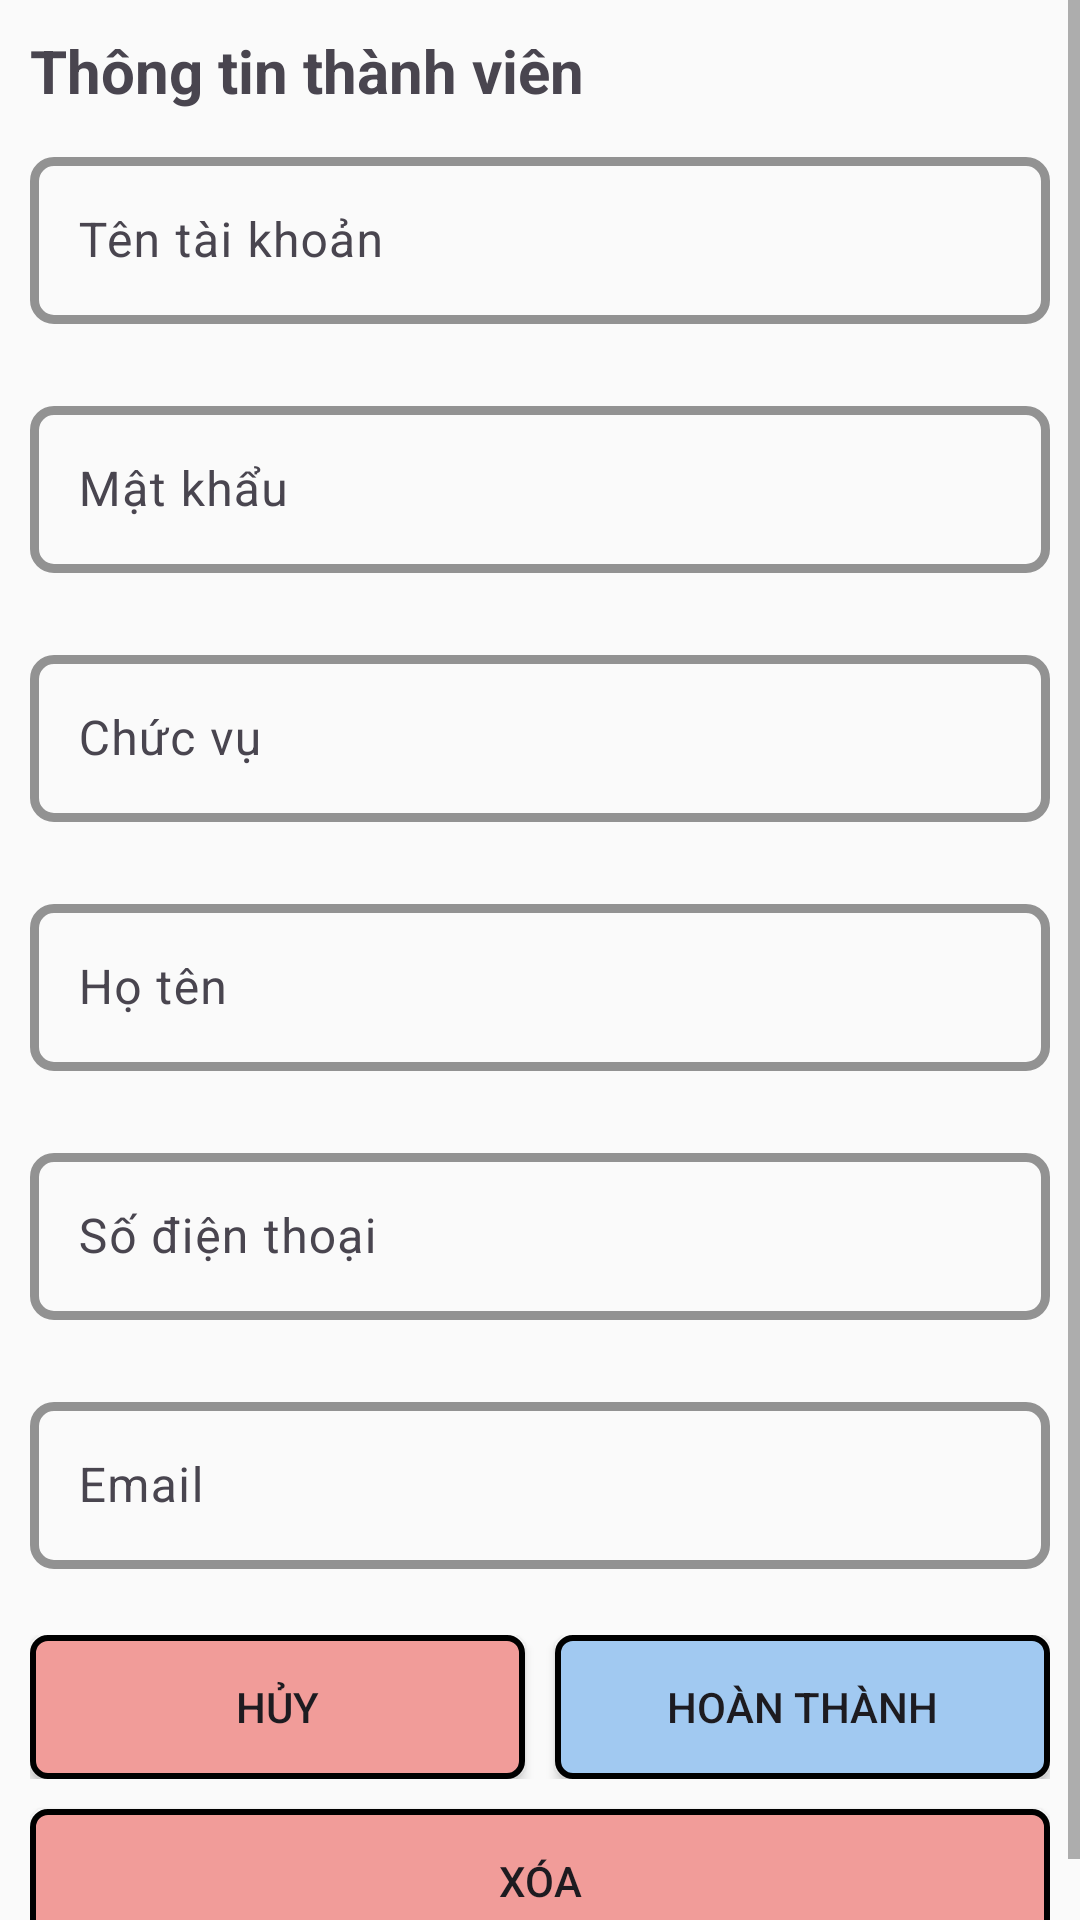

Here is an Android app screen rendered from its layout file. Give the layout XML and the strings, colors and styles it references.
<!-- AndroidManifest.xml: application theme Theme.DựÁn1 -->
<!-- res/layout/fragment_them_nhan_vien.xml -->
<?xml version="1.0" encoding="utf-8"?>
<ScrollView xmlns:android="http://schemas.android.com/apk/res/android"
    android:layout_width="match_parent"
    android:layout_height="match_parent"
    xmlns:app="http://schemas.android.com/apk/res-auto"
    >

    <LinearLayout
        android:layout_width="match_parent"
        android:layout_height="match_parent"
        android:theme="@style/Theme.Material3.DayNight"
        android:orientation="vertical"
        android:padding="10dp">

        <TextView
            android:layout_width="wrap_content"
            android:layout_height="wrap_content"
            android:text="Thông tin thành viên"
            android:textStyle="bold"
            android:textSize="20sp"
            android:layout_marginBottom="10dp"/>

        <com.google.android.material.textfield.TextInputLayout
            android:layout_width="match_parent"
            android:layout_height="83dp"
            app:boxStrokeWidth="3dp"
            app:boxStrokeColor="@color/primary_color"
            app:boxCornerRadiusBottomEnd="8dp"
            app:boxCornerRadiusBottomStart="8dp"
            app:boxCornerRadiusTopStart="8dp"
            app:boxCornerRadiusTopEnd="8dp"
            app:boxStrokeErrorColor="@android:color/holo_red_light"
            android:id="@+id/edtTentaikhoanLayout">
            <com.google.android.material.textfield.TextInputEditText
                android:layout_width="match_parent"
                android:layout_height="wrap_content"
                android:hint="Tên tài khoản"
                android:id="@+id/edtTentaikhoan"
                android:lines="1">
            </com.google.android.material.textfield.TextInputEditText>
        </com.google.android.material.textfield.TextInputLayout>

        <com.google.android.material.textfield.TextInputLayout
            android:layout_width="match_parent"
            android:layout_height="83dp"
            app:boxStrokeWidth="3dp"
            app:boxStrokeColor="@color/primary_color"
            app:boxCornerRadiusBottomEnd="8dp"
            app:boxCornerRadiusBottomStart="8dp"
            app:boxCornerRadiusTopStart="8dp"
            app:boxCornerRadiusTopEnd="8dp"
            app:boxStrokeErrorColor="@android:color/holo_red_light"
            android:id="@+id/edtMatkhauLayout">
            <com.google.android.material.textfield.TextInputEditText
                android:layout_width="match_parent"
                android:layout_height="wrap_content"
                android:hint="Mật khẩu"
                android:id="@+id/edtMatkhau"
                android:lines="1">
            </com.google.android.material.textfield.TextInputEditText>
        </com.google.android.material.textfield.TextInputLayout>

        <com.google.android.material.textfield.TextInputLayout
            android:layout_width="match_parent"
            android:layout_height="83dp"
            app:boxStrokeWidth="3dp"
            app:boxStrokeColor="@color/primary_color"
            app:boxCornerRadiusBottomEnd="8dp"
            app:boxCornerRadiusBottomStart="8dp"
            app:boxCornerRadiusTopStart="8dp"
            app:boxCornerRadiusTopEnd="8dp"
            app:boxStrokeErrorColor="@android:color/holo_red_light"
            android:id="@+id/edtNhanvienLayout">
            <com.google.android.material.textfield.TextInputEditText
                android:layout_width="match_parent"
                android:layout_height="wrap_content"
                android:hint="Chức vụ"
                android:id="@+id/edtChucvu"
                android:lines="1">
            </com.google.android.material.textfield.TextInputEditText>
        </com.google.android.material.textfield.TextInputLayout>

        <com.google.android.material.textfield.TextInputLayout
            android:layout_width="match_parent"
            android:layout_height="83dp"
            app:boxStrokeWidth="3dp"
            app:boxStrokeColor="@color/primary_color"
            app:boxCornerRadiusBottomEnd="8dp"
            app:boxCornerRadiusBottomStart="8dp"
            app:boxCornerRadiusTopStart="8dp"
            app:boxCornerRadiusTopEnd="8dp"
            app:boxStrokeErrorColor="@android:color/holo_red_light"
            android:id="@+id/edtHotenLayout">
            <com.google.android.material.textfield.TextInputEditText
                android:layout_width="match_parent"
                android:layout_height="wrap_content"
                android:hint="Họ tên"
                android:id="@+id/edtHoten"
                android:lines="1">
            </com.google.android.material.textfield.TextInputEditText>
        </com.google.android.material.textfield.TextInputLayout>

        <com.google.android.material.textfield.TextInputLayout
            android:layout_width="match_parent"
            android:layout_height="83dp"
            app:boxStrokeWidth="3dp"
            app:boxStrokeColor="@color/primary_color"
            app:boxCornerRadiusBottomEnd="8dp"
            app:boxCornerRadiusBottomStart="8dp"
            app:boxCornerRadiusTopStart="8dp"
            app:boxCornerRadiusTopEnd="8dp"
            app:boxStrokeErrorColor="@android:color/holo_red_light"
            android:id="@+id/edtSodienthoaiLayout">
            <com.google.android.material.textfield.TextInputEditText
                android:layout_width="match_parent"
                android:layout_height="wrap_content"
                android:hint="Số điện thoại"
                android:id="@+id/edtSodienthoai"
                android:lines="1">
            </com.google.android.material.textfield.TextInputEditText>
        </com.google.android.material.textfield.TextInputLayout>

        <com.google.android.material.textfield.TextInputLayout
            android:layout_width="match_parent"
            android:layout_height="83dp"
            app:boxStrokeWidth="3dp"
            app:boxStrokeColor="@color/primary_color"
            app:boxCornerRadiusBottomEnd="8dp"
            app:boxCornerRadiusBottomStart="8dp"
            app:boxCornerRadiusTopStart="8dp"
            app:boxCornerRadiusTopEnd="8dp"
            app:boxStrokeErrorColor="@android:color/holo_red_light"
            android:id="@+id/edtEmailLayout">
            <com.google.android.material.textfield.TextInputEditText
                android:layout_width="match_parent"
                android:layout_height="wrap_content"
                android:hint="Email"
                android:id="@+id/edtEmail"
                android:lines="1">
            </com.google.android.material.textfield.TextInputEditText>
        </com.google.android.material.textfield.TextInputLayout>

        <LinearLayout
            android:layout_width="match_parent"
            android:layout_height="wrap_content"
            android:orientation="horizontal">

            <androidx.appcompat.widget.AppCompatButton
                android:layout_width="0dp"
                android:layout_height="wrap_content"
                android:layout_weight="0.5"
                android:layout_marginEnd="10dp"
                android:text="Hủy"
                android:id="@+id/btnCancel"
                android:background="@drawable/cancel_button_background"/>

            <androidx.appcompat.widget.AppCompatButton
                android:layout_width="0dp"
                android:layout_height="wrap_content"
                android:layout_weight="0.5"
                android:text="Hoàn THÀNH"
                android:id="@+id/btnAdd"
                android:background="@drawable/button_background"/>
        </LinearLayout>

        <androidx.appcompat.widget.AppCompatButton
            android:layout_width="match_parent"
            android:layout_height="wrap_content"
            android:layout_marginTop="10dp"
            android:text="Xóa"
            android:id="@+id/btnDelete"
            android:background="@drawable/cancel_button_background"/>
    </LinearLayout>

</ScrollView>
<!-- resources referenced by this layout -->
<resources>
  <color name="primary_color">#A1C9F1</color>
  <!-- drawable button_background (drawable) -->
  <?xml version="1.0" encoding="utf-8"?>
  <shape xmlns:android="http://schemas.android.com/apk/res/android">
  
      <solid
          android:color="@color/primary_color">
      </solid>
      <corners
          android:radius="5dp">
      </corners>
      <stroke
          android:color="@android:color/background_dark"
          android:width="2dp">
      </stroke>
  
  </shape>
  <!-- drawable cancel_button_background (drawable) -->
  <?xml version="1.0" encoding="utf-8"?>
  <shape xmlns:android="http://schemas.android.com/apk/res/android">
  
      <corners
          android:radius="5dp">
      </corners>
      <solid
          android:color="#F19C99">
      </solid>
      <stroke
          android:color="@android:color/black"
          android:width="2dp">
      </stroke>
  
  </shape>
  <style name="Theme.DựÁn1" parent="Base.Theme.DựÁn1" />
  <style name="Base.Theme.DựÁn1" parent="Theme.AppCompat.DayNight.NoActionBar">
          
          <item name="colorPrimary">@color/white</item>
          <item name="colorPrimaryDark">@color/primary_color</item>
  
          
      </style>
  <color name="white">#FFFFFFFF</color>
</resources>
